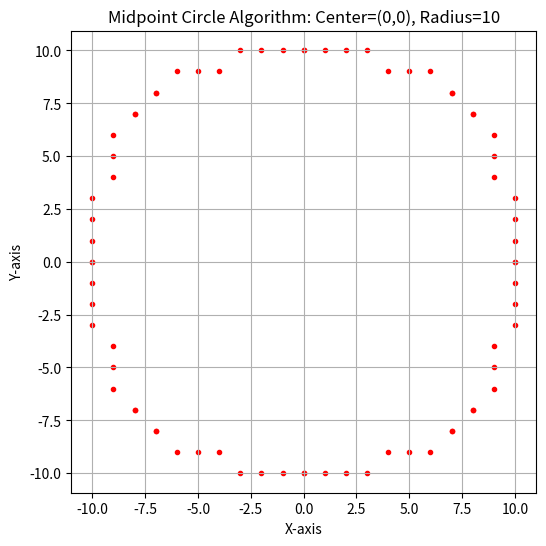

The matplotlib source for this figure:
import matplotlib.pyplot as plt
def plot_circle_points(xc, yc, x, y, xes, yes):
    points = [
        (xc + x, yc + y),
        (xc - x, yc + y),
        (xc + x, yc - y),
        (xc - x, yc - y),
        (xc + y, yc + x),
        (xc - y, yc + x),
        (xc + y, yc - x),
        (xc - y, yc - x)
    ]
    for px,py in points:
        xes.append(px)
        yes.append(py)

def midpoint_circle_algorithm(xc, yc, r):
    x = 0
    y = r
    d = 1 - r
    xes = []
    yes = []
    plot_circle_points(xc, yc, x, y, xes, yes)

    while x < y:
        if d < 0:
            d = d + 2 * x + 1
        else:
            d = d + 2 * (x - y) + 1
            y -= 1
        x += 1
        plot_circle_points(xc, yc, x, y, xes, yes)

    return xes, yes
    
def plot_midpoint_circle(xc, yc, r):    
    xes, yes = midpoint_circle_algorithm(xc, yc, r)
    plt.figure(figsize=(6,6))
    plt.scatter(xes , yes , marker='.', color='red')
    plt.title(f'Midpoint Circle Algorithm: Center=({xc},{yc}), Radius={r}')
    plt.xlabel('X-axis')
    plt.ylabel('Y-axis')
    plt.axis('equal')
    plt.grid(True)
    plt.show()

plot_midpoint_circle(0, 0, 10)
    
